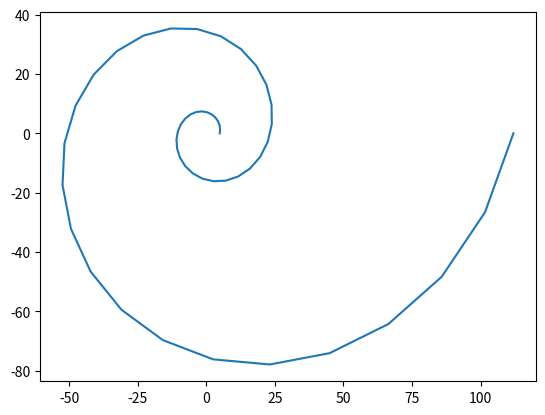
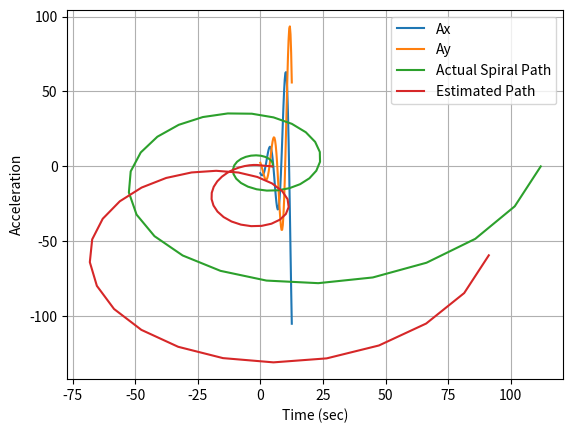
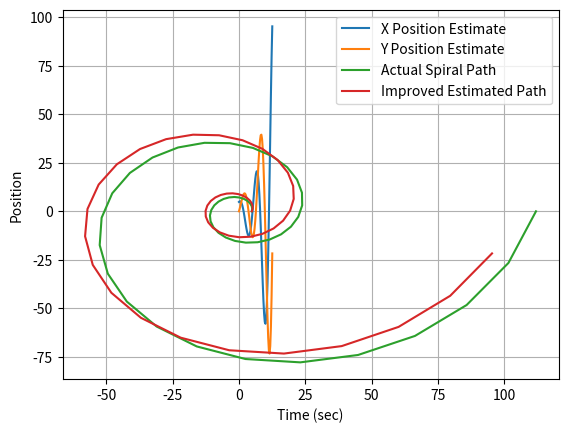

Python code for these plots, in order:
import numpy as np
import matplotlib.pyplot as plt
from scipy import integrate

# Generating a spiral for testing
def generate_spiral(n, noise=0.1):
    """
    Generate a spiral dataset with n points.
    """
    fix = int(n / 2)
    t = np.linspace(0, 4 * np.pi, fix)
    x = (2.2**2) * np.exp(0.25 * t) * np.cos(t) + (np.random.randn(fix) * noise if noise > 0 else 0)
    y = (2.2**2) * np.exp(0.25 * t) * np.sin(t) + (np.random.randn(fix) * noise if noise > 0 else 0)
    return t, x, y

# Create the spiral data
t, x, y = generate_spiral(100, 0)

plt.plot(x, y, '-')
plt.show()

# Define velocity functions
def x_velocity(t):
    return -4.84 * np.exp(0.25 * t) * np.sin(t) + 1.21 * np.exp(0.25 * t) * np.cos(t)

def y_velocity(t):
    return 4.84 * np.exp(0.25 * t) * np.cos(t) + 1.21 * np.exp(0.25 * t) * np.sin(t)

# Numerical derivative function
def diff(f, x_array, dx=1e-6):
    return np.array([(f(x + dx) - f(x - dx)) / (2.0 * dx) for x in x_array])

# Compute acceleration data
acc_x = diff(x_velocity, t)
acc_y = diff(y_velocity, t)

plt.figure()
plt.grid()
plt.xlabel('Time (sec)')
plt.ylabel('Acceleration')
plt.plot(t, acc_x, label='Ax')
plt.plot(t, acc_y, label='Ay')
plt.legend()
plt.show()

# Compute velocity and position estimates using trapezoidal rule
vel_x = integrate.cumulative_trapezoid(acc_x, t, initial=None)
vel_x = np.insert(vel_x, 0, x_velocity(0))  # Insert initial velocity at the start
est_x = integrate.cumulative_trapezoid(vel_x, t, initial=None)
est_x = np.insert(est_x, 0, x[0])  # Insert initial position at the start

vel_y = integrate.cumulative_trapezoid(acc_y, t, initial=None)
vel_y = np.insert(vel_y, 0, y_velocity(0))  # Insert initial velocity at the start
est_y = integrate.cumulative_trapezoid(vel_y, t, initial=None)
est_y = np.insert(est_y, 0, y[0])  # Insert initial position at the start

plt.plot(x, y, label='Actual Spiral Path')
plt.plot(est_x, est_y, label='Estimated Path')
plt.legend()
plt.show()

# Correct non-standard time steps using your custom method
vx = np.zeros_like(acc_x)
vy = np.zeros_like(acc_y)

vx[0] = x_velocity(0)
vy[0] = y_velocity(0)

for i in range(len(acc_x) - 1):
    elapsedTime = t[i + 1] - t[i]
    vx[i + 1] = vx[i] + acc_x[i] * elapsedTime
    vy[i + 1] = vy[i] + acc_y[i] * elapsedTime

px = np.zeros_like(acc_x)
py = np.zeros_like(acc_y)

px[0] = x[0]

for i in range(len(acc_x) - 1):
    elapsedTime = t[i + 1] - t[i]
    px[i + 1] = px[i] + vx[i] * elapsedTime
    py[i + 1] = py[i] + vy[i] * elapsedTime

plt.figure()
plt.grid()
plt.xlabel('Time (sec)')
plt.ylabel('Position')
plt.plot(t, px, label='X Position Estimate')
plt.plot(t, py, label='Y Position Estimate')
plt.legend()
plt.show()

plt.plot(x, y, label='Actual Spiral Path')
plt.plot(px, py, label='Improved Estimated Path')
plt.legend()
plt.show()
